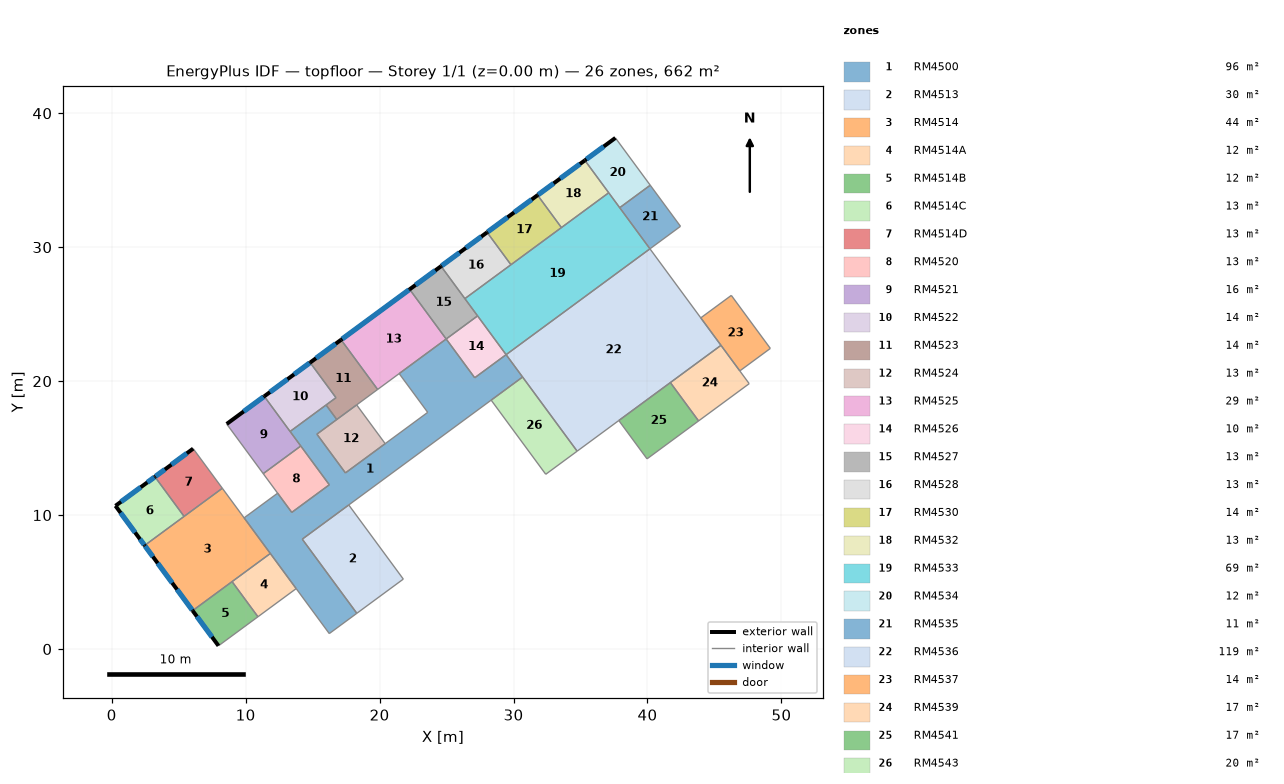
=== STOREY PLAN SPEC (per zone: floor XY polygon, exterior-wall plan segments, windows/doors) ===
zone 1: RM4500  (96.2 m²)
  floor: (29.45, 21.98) (30.67, 20.31) (14.23, 8.20) (18.30, 2.67) (16.24, 1.15) (9.88, 9.79) (12.39, 11.64) (13.44, 10.20) (16.25, 12.26) (13.32, 16.24) (16.00, 18.22) (16.80, 17.14) (15.32, 16.04) (17.45, 13.15) (23.59, 17.67) (21.46, 20.56) (24.97, 23.15) (27.10, 20.25)
  interior walls: 24
zone 2: RM4513  (29.6 m²)
  floor: (17.70, 10.76) (21.77, 5.22) (18.30, 2.67) (14.23, 8.20)
  interior walls: 4
zone 3: RM4514  (43.5 m²)
  floor: (8.26, 12.00) (11.84, 7.14) (6.04, 2.87) (2.46, 7.73)
  exterior wall: (2.46, 7.73) – (6.04, 2.87)  [6.0 m]
    window: (2.50, 7.68) – (3.07, 6.90)  [3.2 m²]
    window: (3.43, 6.41) – (4.52, 4.94)  [5.9 m²]
    window: (4.88, 4.45) – (6.00, 2.92)  [6.2 m²]
  interior walls: 6
zone 4: RM4514A  (11.6 m²)
  floor: (11.84, 7.14) (13.77, 4.51) (10.92, 2.41) (8.99, 5.03)
  interior walls: 4
zone 5: RM4514B  (11.9 m²)
  floor: (8.99, 5.03) (10.92, 2.41) (7.97, 0.24) (6.04, 2.87)
  exterior wall: (6.04, 2.87) – (7.97, 0.24)  [3.3 m]
    window: (6.36, 2.43) – (7.48, 0.90)  [6.2 m²]
  interior walls: 3
zone 6: RM4514C  (13.4 m²)
  floor: (3.23, 12.86) (5.40, 9.90) (2.46, 7.73) (0.28, 10.69)
  exterior wall: (0.28, 10.69) – (2.46, 7.73)  [3.7 m]
    window: (0.67, 10.17) – (1.75, 8.70)  [5.9 m²]
    window: (2.11, 8.21) – (2.42, 7.78)  [1.7 m²]
  exterior wall: (3.23, 12.86) – (0.28, 10.69)  [3.7 m]
    window: (3.18, 12.82) – (2.66, 12.44)  [2.1 m²]
    window: (2.17, 12.08) – (0.70, 11.00)  [5.9 m²]
  interior walls: 2
zone 7: RM4514D  (13.0 m²)
  floor: (6.08, 14.96) (8.26, 12.00) (5.40, 9.90) (3.23, 12.86)
  exterior wall: (6.08, 14.96) – (3.23, 12.86)  [3.5 m]
    window: (5.61, 14.61) – (4.46, 13.77)  [4.6 m²]
    window: (3.97, 13.41) – (3.28, 12.90)  [2.8 m²]
  interior walls: 3
zone 8: RM4520  (12.5 m²)
  floor: (14.12, 15.16) (16.25, 12.26) (13.44, 10.20) (11.31, 13.10)
  interior walls: 5
zone 9: RM4521  (16.0 m²)
  floor: (11.39, 18.87) (14.12, 15.16) (11.31, 13.10) (8.58, 16.80)
  exterior wall: (11.39, 18.87) – (8.58, 16.80)  [3.5 m]
    window: (11.32, 18.82) – (9.85, 17.74)  [5.9 m²]
  interior walls: 4
zone 10: RM4522  (13.8 m²)
  floor: (14.81, 21.39) (16.74, 18.76) (13.32, 16.24) (11.39, 18.87)
  exterior wall: (14.81, 21.39) – (11.39, 18.87)  [4.3 m]
    window: (14.76, 21.35) – (13.62, 20.51)  [4.6 m²]
    window: (13.12, 20.14) – (11.82, 19.18)  [5.3 m²]
  interior walls: 4
zone 11: RM4523  (14.4 m²)
  floor: (17.13, 23.09) (19.85, 19.38) (16.80, 17.14) (16.00, 18.22) (16.74, 18.76) (14.81, 21.39)
  exterior wall: (17.13, 23.09) – (14.81, 21.39)  [2.9 m]
    window: (16.72, 22.79) – (15.25, 21.71)  [5.9 m²]
  interior walls: 6
zone 12: RM4524  (13.2 m²)
  floor: (18.29, 18.23) (20.42, 15.33) (17.45, 13.15) (15.32, 16.04)
  interior walls: 5
zone 13: RM4525  (29.2 m²)
  floor: (22.24, 26.85) (24.97, 23.15) (19.85, 19.38) (17.13, 23.09)
  exterior wall: (22.24, 26.85) – (17.13, 23.09)  [6.4 m]
    window: (22.19, 26.82) – (17.22, 23.15)  [20.1 m²]
  interior walls: 4
zone 14: RM4526  (10.5 m²)
  floor: (27.32, 24.87) (29.45, 21.98) (27.10, 20.25) (24.97, 23.15)
  interior walls: 4
zone 15: RM4527  (13.4 m²)
  floor: (24.59, 28.58) (27.32, 24.87) (24.97, 23.15) (22.24, 26.85)
  exterior wall: (24.59, 28.58) – (22.24, 26.85)  [2.9 m]
    window: (24.15, 28.26) – (22.68, 27.18)  [5.9 m²]
  interior walls: 4
zone 16: RM4528  (12.8 m²)
  floor: (28.03, 31.11) (29.81, 28.69) (26.37, 26.16) (24.59, 28.58)
  exterior wall: (28.03, 31.11) – (24.59, 28.58)  [4.3 m]
    window: (27.59, 30.79) – (26.45, 29.95)  [4.6 m²]
    window: (25.95, 29.59) – (24.65, 28.62)  [5.3 m²]
  interior walls: 3
zone 17: RM4530  (14.1 m²)
  floor: (31.80, 33.88) (33.58, 31.47) (29.81, 28.69) (28.03, 31.11)
  exterior wall: (31.80, 33.88) – (28.03, 31.11)  [4.7 m]
    window: (31.35, 33.56) – (30.05, 32.60)  [5.3 m²]
    window: (29.55, 32.23) – (28.08, 31.15)  [5.9 m²]
  interior walls: 3
zone 18: RM4532  (13.2 m²)
  floor: (35.33, 36.48) (37.11, 34.06) (33.58, 31.47) (31.80, 33.88)
  exterior wall: (35.33, 36.48) – (31.80, 33.88)  [4.4 m]
    window: (34.95, 36.21) – (33.48, 35.13)  [5.9 m²]
    window: (32.99, 34.77) – (31.85, 33.92)  [4.6 m²]
  interior walls: 3
zone 19: RM4533  (69.3 m²)
  floor: (37.11, 34.06) (40.18, 29.88) (29.45, 21.98) (26.37, 26.16)
  interior walls: 8
zone 20: RM4534  (12.4 m²)
  floor: (37.61, 38.16) (40.21, 34.63) (37.93, 32.95) (35.33, 36.48)
  exterior wall: (37.61, 38.16) – (35.33, 36.48)  [2.8 m]
    window: (36.73, 37.52) – (35.45, 36.57)  [5.2 m²]
  interior walls: 4
zone 21: RM4535  (10.8 m²)
  floor: (40.21, 34.63) (42.46, 31.56) (40.18, 29.88) (37.93, 32.95)
  interior walls: 4
zone 22: RM4536  (119.3 m²)
  floor: (40.18, 29.88) (45.49, 22.67) (34.75, 14.77) (29.45, 21.98)
  interior walls: 8
zone 23: RM4537  (13.9 m²)
  floor: (46.26, 26.40) (49.17, 22.44) (46.89, 20.76) (43.98, 24.72)
  interior walls: 5
zone 24: RM4539  (16.7 m²)
  floor: (45.49, 22.67) (47.59, 19.81) (43.81, 17.03) (41.71, 19.89)
  interior walls: 5
zone 25: RM4541  (17.0 m²)
  floor: (41.71, 19.89) (43.81, 17.03) (39.97, 14.20) (37.86, 17.06)
  interior walls: 4
zone 26: RM4543  (20.0 m²)
  floor: (30.67, 20.31) (34.75, 14.77) (32.40, 13.05) (28.33, 18.58)
  interior walls: 4

=== DERIVED (storey summary) ===
Building: topfloor
Storey: 1 of 1  (floor level z = 0.00 m)
Storey gross floor area: 661.8 m²
Zones on this storey: 26
  - RM4500: floor 96.2 m²
  - RM4513: floor 29.6 m²
  - RM4514: floor 43.5 m²; exterior wall 6.0 m (23.9 m²); 3 window(s) 15.3 m²; WWR 63.7%
  - RM4514A: floor 11.6 m²
  - RM4514B: floor 11.9 m²; exterior wall 3.3 m (12.9 m²); 1 window(s) 6.2 m²; WWR 47.8%
  - RM4514C: floor 13.4 m²; exterior wall 7.3 m (29.0 m²); 4 window(s) 15.7 m²; WWR 54.0%
  - RM4514D: floor 13.0 m²; exterior wall 3.5 m (14.0 m²); 2 window(s) 7.4 m²; WWR 52.9%
  - RM4520: floor 12.5 m²
  - RM4521: floor 16.0 m²; exterior wall 3.5 m (13.8 m²); 1 window(s) 5.9 m²; WWR 43.0%
  - RM4522: floor 13.8 m²; exterior wall 4.3 m (16.8 m²); 2 window(s) 9.9 m²; WWR 58.9%
  - RM4523: floor 14.4 m²; exterior wall 2.9 m (11.4 m²); 1 window(s) 5.9 m²; WWR 52.2%
  - RM4524: floor 13.2 m²
  - RM4525: floor 29.2 m²; exterior wall 6.4 m (25.2 m²); 1 window(s) 20.1 m²; WWR 79.8%
  - RM4526: floor 10.5 m²
  - RM4527: floor 13.4 m²; exterior wall 2.9 m (11.5 m²); 1 window(s) 5.9 m²; WWR 51.5%
  - RM4528: floor 12.8 m²; exterior wall 4.3 m (16.9 m²); 2 window(s) 9.9 m²; WWR 58.6%
  - RM4530: floor 14.1 m²; exterior wall 4.7 m (18.5 m²); 2 window(s) 11.2 m²; WWR 60.5%
  - RM4532: floor 13.2 m²; exterior wall 4.4 m (17.4 m²); 2 window(s) 10.6 m²; WWR 60.9%
  - RM4533: floor 69.3 m²
  - RM4534: floor 12.4 m²; exterior wall 2.8 m (11.2 m²); 1 window(s) 5.2 m²; WWR 46.4%
  - RM4535: floor 10.8 m²
  - RM4536: floor 119.3 m²
  - RM4537: floor 13.9 m²
  - RM4539: floor 16.7 m²
  - RM4541: floor 17.0 m²
  - RM4543: floor 20.0 m²
Zone adjacency (shared interzone walls):
  - RM4500 ↔ RM4513
  - RM4500 ↔ RM4514
  - RM4500 ↔ RM4514A
  - RM4500 ↔ RM4520
  - RM4500 ↔ RM4521
  - RM4500 ↔ RM4522
  - RM4500 ↔ RM4523
  - RM4500 ↔ RM4524
  - RM4500 ↔ RM4525
  - RM4500 ↔ RM4526
  - RM4500 ↔ RM4536
  - RM4500 ↔ RM4543
  - RM4514 ↔ RM4514A
  - RM4514 ↔ RM4514B
  - RM4514 ↔ RM4514C
  - RM4514 ↔ RM4514D
  - RM4514A ↔ RM4514B
  - RM4514C ↔ RM4514D
  - RM4520 ↔ RM4521
  - RM4521 ↔ RM4522
  - RM4522 ↔ RM4523
  - RM4523 ↔ RM4524
  - RM4523 ↔ RM4525
  - RM4525 ↔ RM4527
  - RM4526 ↔ RM4527
  - RM4526 ↔ RM4533
  - RM4527 ↔ RM4528
  - RM4527 ↔ RM4533
  - RM4528 ↔ RM4530
  - RM4528 ↔ RM4533
  - RM4530 ↔ RM4532
  - RM4530 ↔ RM4533
  - RM4532 ↔ RM4533
  - RM4532 ↔ RM4534
  - RM4533 ↔ RM4534
  - RM4533 ↔ RM4535
  - RM4533 ↔ RM4536
  - RM4534 ↔ RM4535
  - RM4536 ↔ RM4537
  - RM4536 ↔ RM4539
  - RM4536 ↔ RM4541
  - RM4536 ↔ RM4543
  - RM4537 ↔ RM4539
  - RM4539 ↔ RM4541